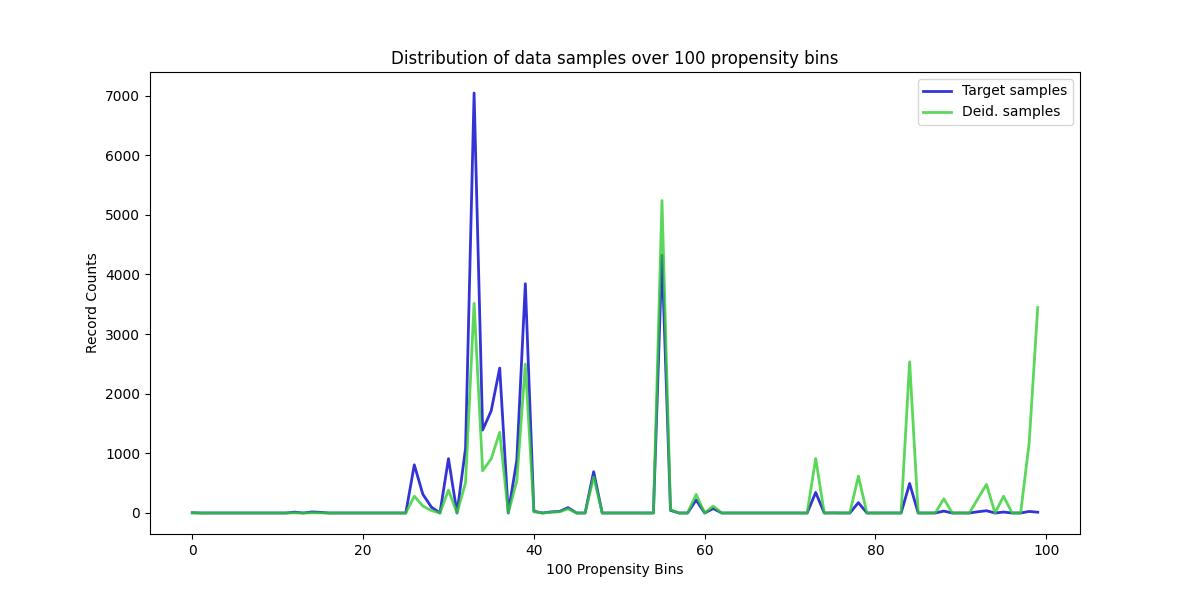

Values plotted in this chart, from the file beside it:
, Target samples, Deid. samples
0, 5, 0
1, 0, 0
2, 0, 0
3, 0, 0
4, 0, 0
5, 0, 0
6, 0, 0
7, 0, 0
8, 0, 0
9, 0, 0
10, 0, 0
11, 0, 0
12, 15, 2
13, 0, 0
14, 18, 3
15, 11, 2
16, 0, 0
17, 0, 0
18, 0, 0
19, 0, 0
20, 0, 0
21, 0, 0
22, 0, 0
23, 0, 0
24, 0, 0
25, 0, 0
26, 808, 282
27, 314, 117
28, 99, 41
29, 0, 0
30, 912, 385
31, 0, 0
32, 1086, 508
33, 7044, 3517
34, 1391, 709
35, 1712, 908
36, 2431, 1354
37, 0, 0
38, 883, 538
39, 3845, 2497
40, 30, 20
41, 0, 0
42, 18, 13
43, 27, 20
44, 90, 70
45, 0, 0
46, 0, 0
47, 692, 604
48, 0, 0
49, 0, 0
50, 0, 0
51, 0, 0
52, 0, 0
53, 0, 0
54, 0, 0
55, 4324, 5240
56, 44, 55
57, 0, 0
58, 0, 0
59, 218, 312
... 40 more rows
